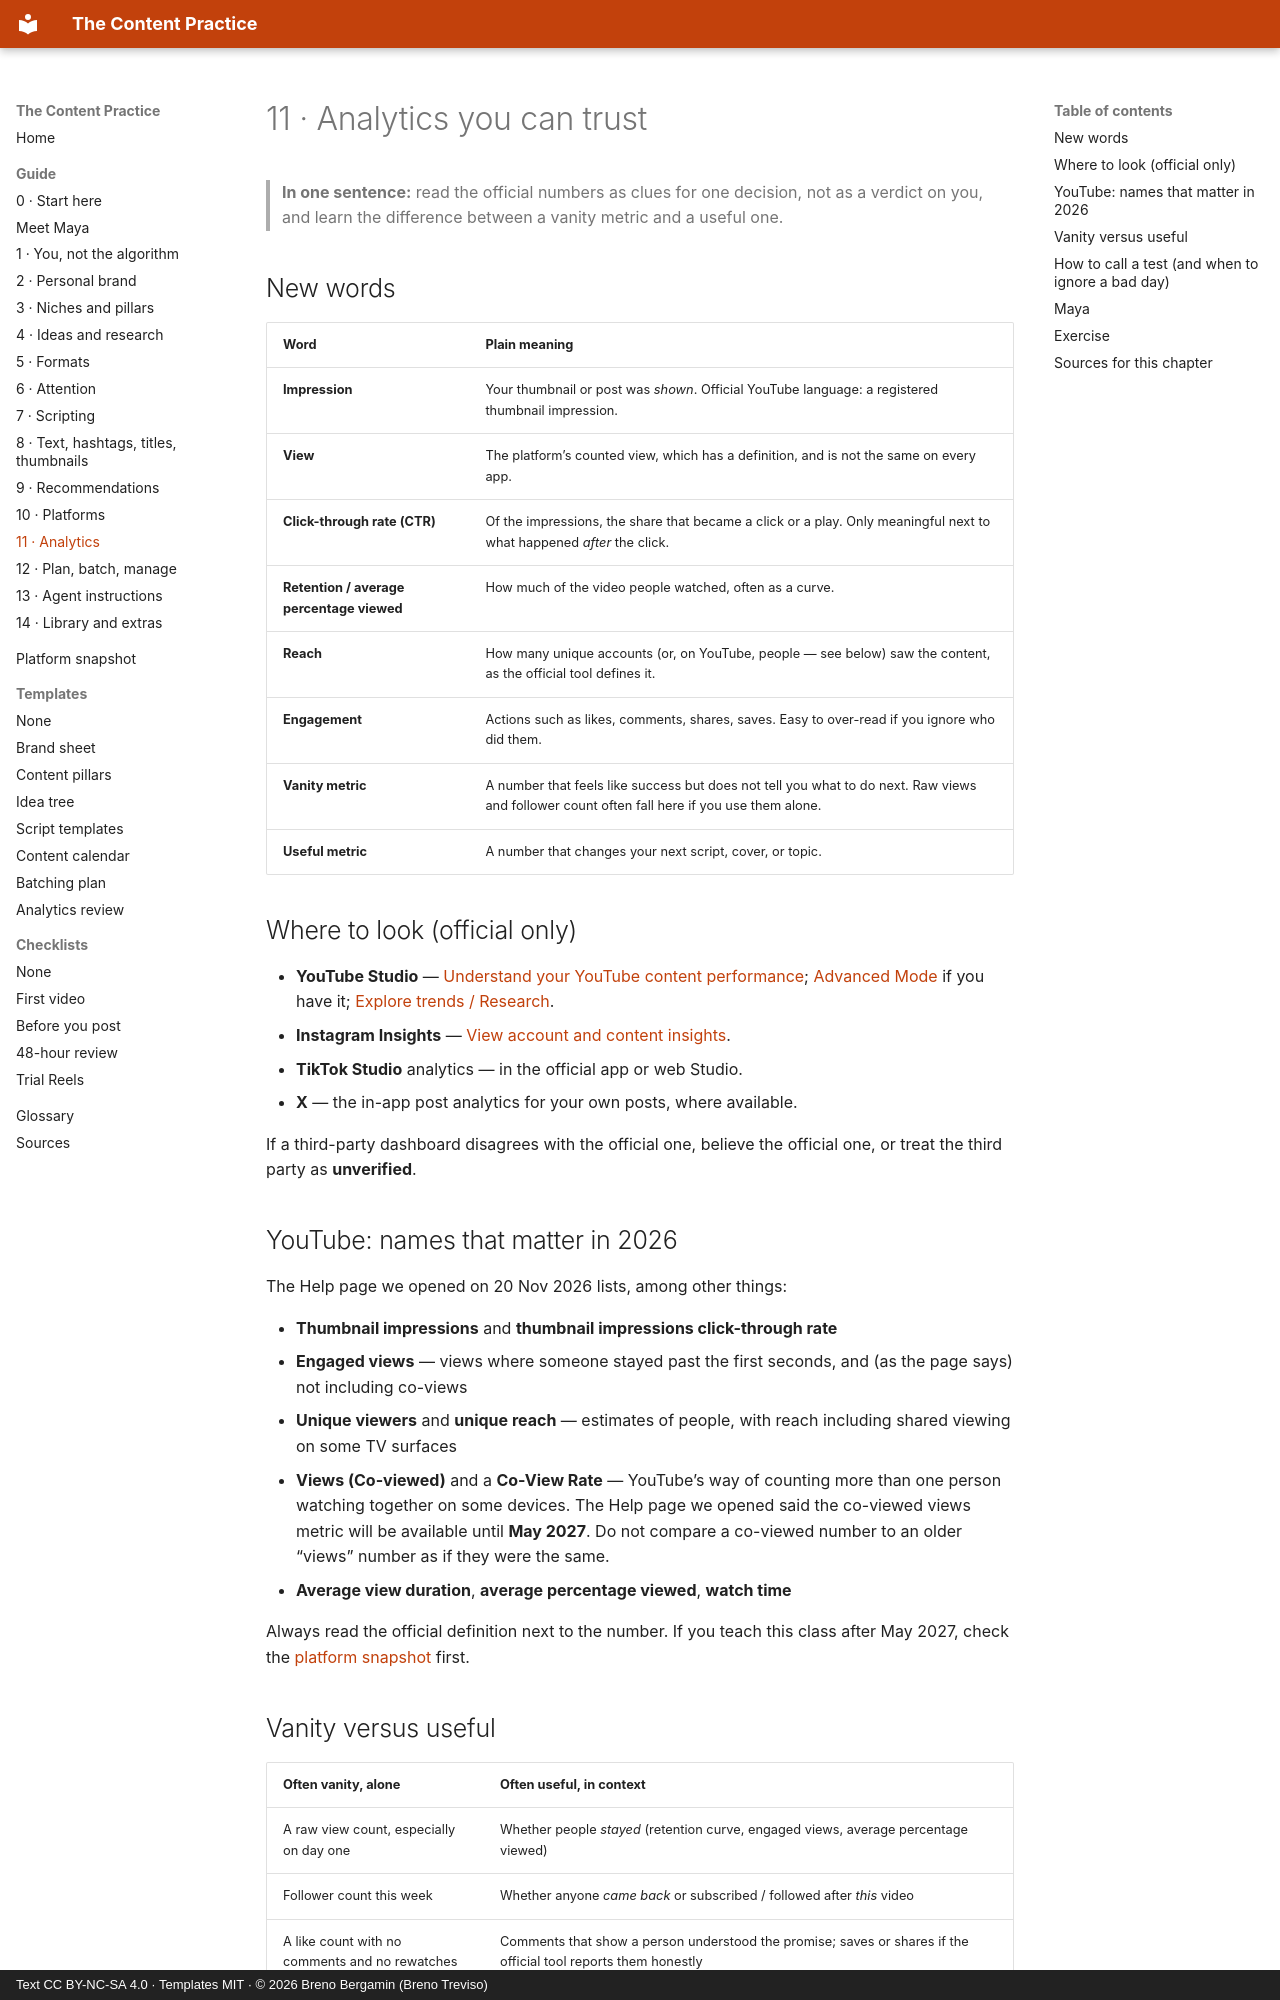

repository: brenotreviso/content-practice · page: 11-analytics/index.html · generator: mkdocs · copyright: Text CC BY-NC-SA 4.0 · Templates MIT · © 2026 Breno Bergamin (Breno Treviso)

# 11 · Analytics you can trust

> **In one sentence:** read the official numbers as clues for one decision, not as a verdict on you, and learn the difference between a vanity metric and a useful one.

## New words

| Word | Plain meaning |
|---|---|
| **Impression** | Your thumbnail or post was *shown*. Official YouTube language: a registered thumbnail impression. |
| **View** | The platform’s counted view, which has a definition, and is not the same on every app. |
| **Click-through rate (CTR)** | Of the impressions, the share that became a click or a play. Only meaningful next to what happened *after* the click. |
| **Retention / average percentage viewed** | How much of the video people watched, often as a curve. |
| **Reach** | How many unique accounts (or, on YouTube, people — see below) saw the content, as the official tool defines it. |
| **Engagement** | Actions such as likes, comments, shares, saves. Easy to over-read if you ignore who did them. |
| **Vanity metric** | A number that feels like success but does not tell you what to do next. Raw views and follower count often fall here if you use them alone. |
| **Useful metric** | A number that changes your next script, cover, or topic. |

## Where to look (official only)

- **YouTube Studio** — [Understand your YouTube content performance](https://support.google.com/youtube/answer/12220281?hl=en); [Advanced Mode](https://support.google.com/youtube/answer/9717005?hl=en) if you have it; [Explore trends / Research](https://support.google.com/youtubecreatorstudio/answer/11962757?hl=en).
- **Instagram Insights** — [View account and content insights](https://help.instagram.com/1533933820244654).
- **TikTok Studio** analytics — in the official app or web Studio.
- **X** — the in-app post analytics for your own posts, where available.

If a third-party dashboard disagrees with the official one, believe the official one, or treat the third party as **unverified**.

## YouTube: names that matter in 2026

The Help page we opened on 20 Nov 2026 lists, among other things:

- **Thumbnail impressions** and **thumbnail impressions click-through rate**
- **Engaged views** — views where someone stayed past the first seconds, and (as the page says) not including co-views
- **Unique viewers** and **unique reach** — estimates of people, with reach including shared viewing on some TV surfaces
- **Views (Co-viewed)** and a **Co-View Rate** — YouTube’s way of counting more than one person watching together on some devices. The Help page we opened said the co-viewed views metric will be available until **May 2027**. Do not compare a co-viewed number to an older “views” number as if they were the same.
- **Average view duration**, **average percentage viewed**, **watch time**

Always read the official definition next to the number. If you teach this class after May 2027, check the [platform snapshot](platform-snapshot.md) first.
